Dataset: Potato Leaf Disease (GitHub, rifqicharisma/Belajar_Ai). Classes: early blight, healthy, late blight.

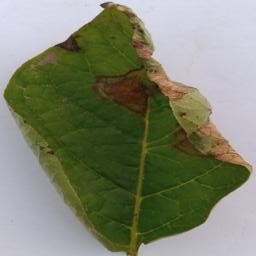
Label: late blight

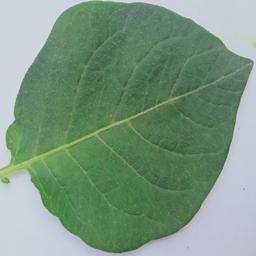
Label: healthy

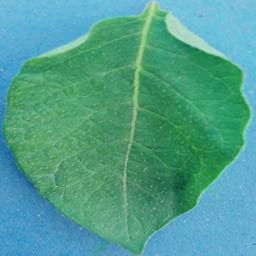
Label: healthy

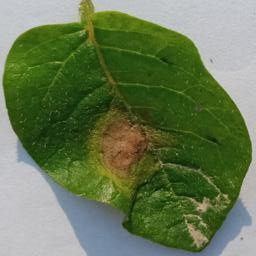
Label: late blight

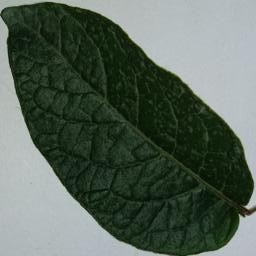
Label: healthy

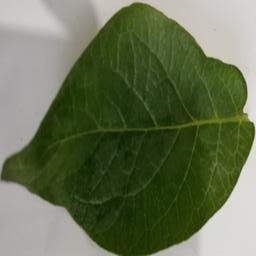
Label: healthy
